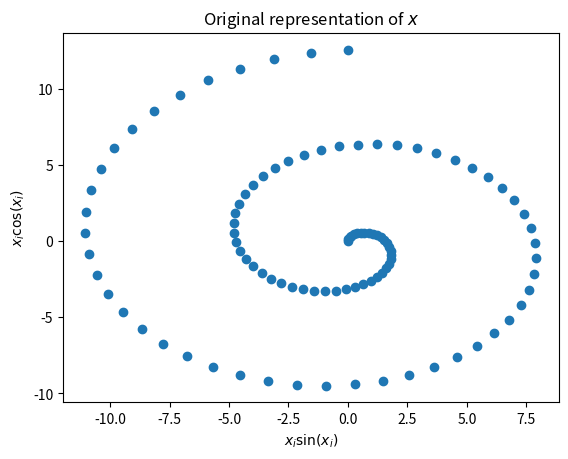
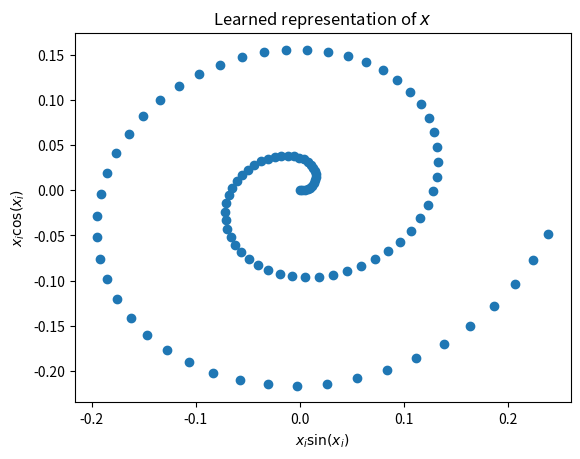

Reproduce these figures in Python, in order.
#!/usr/bin/env python3

import numpy as np
import scipy.optimize as opt
import matplotlib.pyplot as plt


def o_f(W):
    """ The objective function -log(p(Y|W))
    The equation for this can be found in README.md with the full derivation
    in derivations.pdf
    """

    W = np.reshape(W, (D, 2))
    WWT = np.dot(W, np.transpose(W))

    Id = np.eye(D)

    A = np.trace(np.dot(np.dot(Y, np.linalg.inv(WWT + Id)), np.transpose(Y)))
    B = np.log(np.linalg.det(WWT + Id))
    C = D * np.log(2*np.pi)

    return 0.5 * N * (A + B + C)


def o_dfx(W):
    """ Gradient of the objective function dL/dW
    The equation for this can be found in README.md with the full derivation
    in derivations.pdf
    """

    W = np.reshape(W, (D, 2))
    WWT = np.dot(W, np.transpose(W))

    Id = np.eye(D)

    var = np.linalg.inv(WWT + Id)

    gradient = np.empty(W.shape)

    for i in range(W.shape[0]):
        for j in range(W.shape[1]):

            # Construct the single entry matrix
            J = np.zeros(np.shape(W))
            J[i, j] = 1

            # Calculate the partial derivative of WW^T as JWWJ
            JWWJ = np.dot(J, np.transpose(W)) + np.dot(W, np.transpose(J))

            # Calculate the partial derivative of the inverse of the variance
            d_inv_var = np.dot(np.dot(-var, JWWJ), var)

            A = np.trace(np.dot(np.dot(Y, d_inv_var), np.transpose(Y)))
            B = np.trace(np.dot(var, JWWJ))

            gradient[i, j] = N * 0.5 * (A + B)

    gradient = np.reshape(gradient, (20,))

    return gradient


def f(xlist):
    return np.array([[x*np.sin(x), x*np.cos(x)] for x in xlist])


def flin(x, A):
    return np.dot(x, np.transpose(A))


# Generate our data

D = 10
A = np.random.randn(20)
A = A.reshape((D, 2))

N = 100
xsmall = np.linspace(0, 4*np.pi, N)
x = f(xsmall)

Y = flin(x, A)

W = np.random.randn(20)
W = np.reshape(W, (20,))

# Representation learning of X

Wstar = opt.fmin_cg(o_f, W, fprime=o_dfx)   # Optimise using gradient descent
Wprime = np.reshape(Wstar, (10, 2))

WTW = np.dot(np.transpose(Wprime), Wprime)
learned = np.dot(Y, np.dot(Wprime, np.linalg.inv(WTW)))

# Graphical the results

plt.figure(1)
plt.scatter(x[:, 0], x[:, 1])
plt.xlabel("$x_i \sin(x_i)$")
plt.ylabel("$x_i \cos(x_i)$")
plt.title("Original representation of $x$")

plt.figure(2)
plt.scatter(learned[:, 0], learned[:, 1])
plt.xlabel("$x_i \sin(x_i)$")
plt.ylabel("$x_i \cos(x_i)$")
plt.title("Learned representation of $x$")

plt.show()
